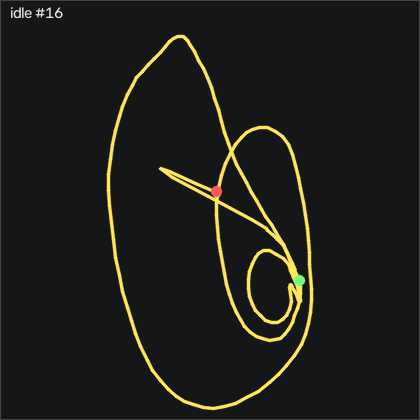

Data behind this chart, as committed beside it:
t_s, ax, ay, az, gx, gy, gz, seq
0.00000, -0.08600, -0.898, 0.818, -19.9, -39.5, -10.43, 63313
0.01000, -0.102, -0.879, 0.838, -15.6, -38.43, -7.537, 63314
0.02000, -0.108, -0.88, 0.829, -16.27, -39.16, -9.885, 63315
0.03000, -0.08600, -0.865, 0.814, -18.59, -42, -14.85, 63316
0.04000, -0.08600, -0.846, 0.797, -19.47, -43, -15.62, 63317
0.05000, -0.05800, -0.834, 0.759, -23.37, -44.86, -19.89, 63318
0.06000, -0.05500, -0.841, 0.766, -25.38, -44.4, -19.85, 63319
0.07000, -0.08800, -0.832, 0.792, -25.75, -44.13, -17.51, 63320
0.08000, -0.07300, -0.859, 0.744, -30.9, -49.13, -23.48, 63321
0.09100, -0.03000, -0.884, 0.674, -34.5, -54.13, -28.94, 63322
0.1, -0.08100, -0.869, 0.703, -30.66, -52.33, -22.57, 63323
0.11, -0.02500, -0.849, 0.653, -35.66, -57.36, -33.21, 63324
0.12, 0.03100, -0.802, 0.612, -36.63, -61.63, -38.03, 63325
0.131, -0.00000, -0.76, 0.605, -32.52, -60.99, -31.17, 63326
0.14, 0.04400, -0.758, 0.572, -34.93, -64.89, -35.5, 63327
0.15, 0.07300, -0.764, 0.583, -33.01, -67.24, -34.82, 63328
0.16, 0.04600, -0.739, 0.595, -27.34, -67.94, -28.54, 63329
0.17, 0.119, -0.709, 0.552, -29.38, -74.34, -35.34, 63330
0.18, 0.159, -0.683, 0.491, -26.97, -77.64, -34.15, 63331
0.19, 0.136, -0.638, 0.486, -20.84, -75.93, -23.21, 63332
0.2, 0.208, -0.585, 0.427, -23.37, -79.07, -25.83, 63333
0.21, 0.262, -0.546, 0.342, -24.74, -78.15, -22.32, 63334
0.22, 0.296, -0.514, 0.314, -23.74, -73.19, -11.29, 63335
0.23, 0.305, -0.527, 0.294, -26.18, -68.03, -2.263, 63336
0.24, 0.334, -0.538, 0.247, -29.26, -63.67, 4.17, 63337
0.25, 0.403, -0.574, 0.205, -31.85, -59.56, 7.402, 63338
0.261, 0.379, -0.561, 0.164, -25.96, -51.26, 21.06, 63339
0.27, 0.492, -0.582, 0.06300, -29.44, -47.3, 17, 63340
0.28, 0.49, -0.566, 0.06400, -21.76, -33.12, 29.9, 63341
0.29, 0.376, -0.582, 0.141, -11.09, -16.02, 51.4, 63342
0.301, 0.389, -0.599, 0.116, -17.21, -11.23, 47.13, 63343
0.31, 0.401, -0.617, 0.08100, -20.84, -5.808, 48.35, 63344
0.32, 0.353, -0.642, 0.06200, -20.29, 3.674, 58.77, 63345
0.33, 0.361, -0.677, 0.05200, -25.02, 12, 61.43, 63346
0.34, 0.318, -0.716, 0.08100, -26.76, 23.77, 70.18, 63347
0.35, 0.228, -0.792, 0.131, -28.98, 34.74, 79.63, 63348
0.36, 0.214, -0.873, 0.162, -36.33, 39.19, 77.28, 63349
0.37, 0.2, -0.957, 0.173, -40.93, 41.97, 74.96, 63350
0.38, 0.189, -1.001, 0.166, -42, 43.34, 71.52, 63351
0.39, 0.205, -1.015, 0.107, -41.02, 43.52, 65.39, 63352
0.4, 0.227, -1.002, 0.05200, -38.37, 46.24, 60.72, 63353
0.41, 0.203, -1.021, 0.02100, -33.83, 53.64, 62.58, 63354
0.42, 0.186, -1.042, -0.00600, -32.21, 61.75, 61.3, 63355
0.431, 0.143, -1.088, 0.00200, -29.01, 72.21, 63.74, 63356
0.44, 0.09400, -1.138, 0.03300, -26.02, 83.06, 66.7, 63357
0.45, 0.08000, -1.192, 0.06400, -26.21, 90.32, 62.68, 63358
0.46, 0.04200, -1.225, 0.102, -22.12, 97.45, 61.94, 63359
0.47, -0.00400, -1.28, 0.161, -15.2, 103.4, 63.16, 63360
0.48, -0.04000, -1.34, 0.194, -8.769, 105.7, 58.1, 63361
0.49, -0.06300, -1.356, 0.195, -1.543, 107, 50.24, 63362
0.5, -0.07700, -1.293, 0.192, 6.262, 109.3, 42.68, 63363
0.51, -0.125, -1.269, 0.207, 11.23, 113.9, 40.39, 63364
0.52, -0.167, -1.323, 0.287, 13.7, 118.6, 40.63, 63365
0.53, -0.243, -1.393, 0.412, 18.24, 123, 41.18, 63366
0.54, -0.338, -1.412, 0.54, 23.94, 122.4, 37.22, 63367
0.55, -0.392, -1.457, 0.602, 25.56, 113.7, 24.93, 63368
0.561, -0.382, -1.444, 0.6, 25.9, 102.1, 7.341, 63369
0.57, -0.385, -1.392, 0.595, 29.92, 94.77, -2.598, 63370
0.58, -0.395, -1.383, 0.616, 31.87, 91.02, -10.53, 63371
0.59, -0.446, -1.404, 0.685, 34.86, 90.23, -14.52, 63372
... 140 more rows
